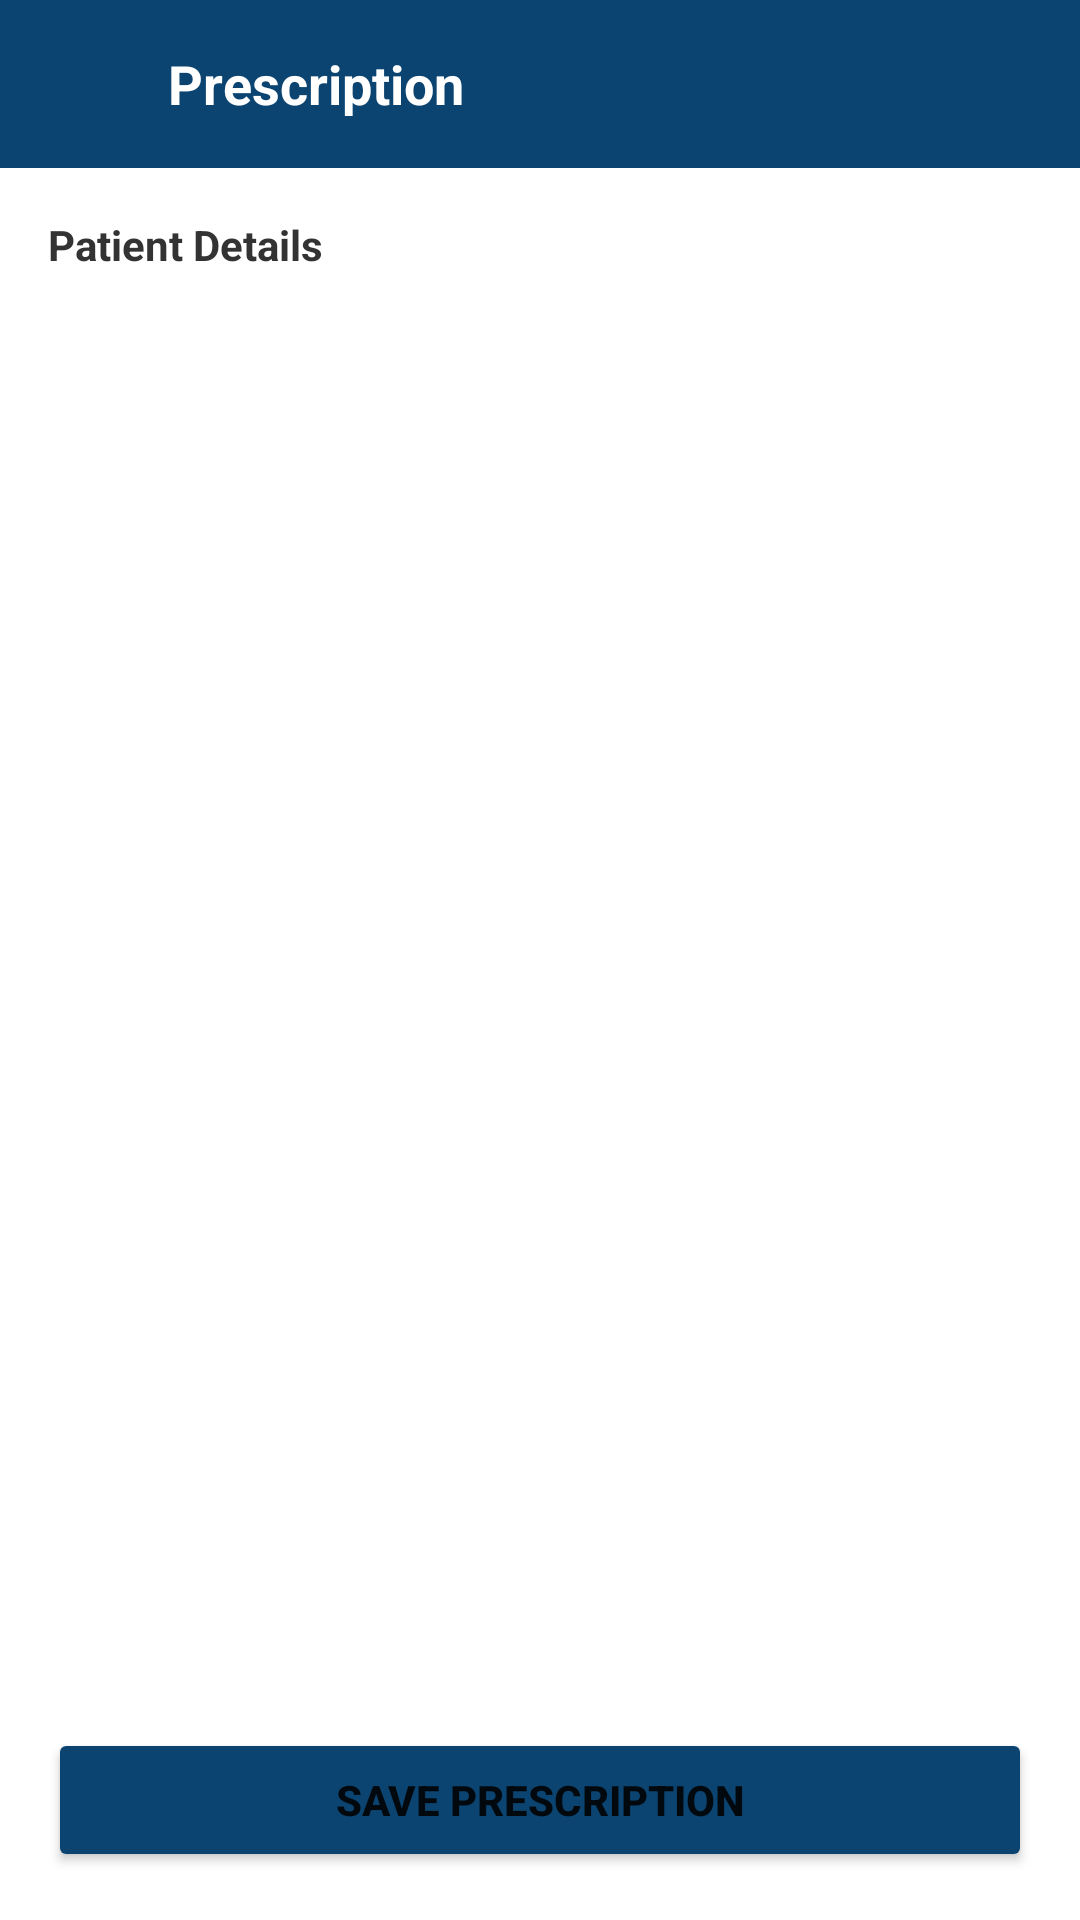

Android layout source for this screen:
<!-- AndroidManifest.xml: application theme Theme_ASHA_JYOTI_DOCTOR_APP -->
<!-- res/layout/activity_prescription.xml -->
<?xml version="1.0" encoding="utf-8"?>
<LinearLayout xmlns:android="http://schemas.android.com/apk/res/android"
    android:layout_width="match_parent"
    android:layout_height="match_parent"
    android:orientation="vertical">

    
    <LinearLayout
        android:layout_width="match_parent"
        android:layout_height="56dp"
        android:background="#0B4470"
        android:orientation="horizontal"
        android:paddingStart="12dp"
        android:paddingEnd="12dp"
        android:gravity="center_vertical">

        
        <ImageView
            android:id="@+id/headerLogo"
            android:layout_width="36dp"
            android:layout_height="36dp"
            android:src="@drawable/asha_jyoti_app_logo"
            android:contentDescription="app logo" />

        
        <View
            android:layout_width="8dp"
            android:layout_height="match_parent" />

        
        <TextView
            android:layout_width="wrap_content"
            android:layout_height="wrap_content"
            android:text="Prescription"
            android:textStyle="bold"
            android:textSize="18sp"
            android:textColor="#FFFFFF" />
    </LinearLayout>

    
    <ScrollView
        android:layout_width="match_parent"
        android:layout_height="0dp"
        android:layout_weight="1"
        android:padding="16dp">

        <LinearLayout
            android:layout_width="match_parent"
            android:layout_height="wrap_content"
            android:orientation="vertical">

            <TextView
                android:id="@+id/tvPagePatientName"
                android:layout_width="match_parent"
                android:layout_height="wrap_content"
                android:text="Patient Details"
                android:textStyle="bold"
                android:textSize="14sp"
                android:layout_marginBottom="12dp"
                android:textColor="#333333" />

            
            <LinearLayout
                android:id="@+id/llEditMode"
                android:layout_width="match_parent"
                android:layout_height="wrap_content"
                android:orientation="vertical"
                android:visibility="gone">

                <TextView
                    android:layout_width="wrap_content"
                    android:layout_height="wrap_content"
                    android:text="Medicine name"
                    android:textStyle="bold"
                    android:textSize="12sp" />
                <EditText
                    android:id="@+id/etMedicineName"
                    android:layout_width="match_parent"
                    android:layout_height="wrap_content"
                    android:hint="e.g. Paracetamol" />

                <TextView
                    android:layout_width="wrap_content"
                    android:layout_height="wrap_content"
                    android:layout_marginTop="12dp"
                    android:text="Dosage"
                    android:textStyle="bold"
                    android:textSize="12sp" />
                <EditText
                    android:id="@+id/etDosage"
                    android:layout_width="match_parent"
                    android:layout_height="wrap_content"
                    android:hint="e.g. 1 tab" />

                <TextView
                    android:layout_width="wrap_content"
                    android:layout_height="wrap_content"
                    android:layout_marginTop="12dp"
                    android:text="Frequency"
                    android:textStyle="bold"
                    android:textSize="12sp" />
                <EditText
                    android:id="@+id/etFrequency"
                    android:layout_width="match_parent"
                    android:layout_height="wrap_content"
                    android:hint="e.g. Twice a day" />

                <TextView
                    android:layout_width="wrap_content"
                    android:layout_height="wrap_content"
                    android:layout_marginTop="12dp"
                    android:text="Notes"
                    android:textStyle="bold"
                    android:textSize="12sp" />
                <EditText
                    android:id="@+id/etNotes"
                    android:layout_width="match_parent"
                    android:layout_height="120dp"
                    android:inputType="textMultiLine"
                    android:gravity="top"
                    android:hint="Optional instructions" />
            </LinearLayout>

            
            <LinearLayout
                android:id="@+id/llViewMode"
                android:layout_width="match_parent"
                android:layout_height="wrap_content"
                android:orientation="vertical"
                android:visibility="gone"
                android:background="#E8EEF5"
                android:padding="12dp">

                <TextView
                    android:layout_width="wrap_content"
                    android:layout_height="wrap_content"
                    android:text="Medicine name"
                    android:textStyle="bold"
                    android:textSize="12sp"
                    android:textColor="#0B4470" />
                <TextView
                    android:id="@+id/tvMedicineName"
                    android:layout_width="match_parent"
                    android:layout_height="wrap_content"
                    android:text="N/A"
                    android:textSize="14sp"
                    android:layout_marginBottom="12dp"
                    android:textColor="#333333" />

                <TextView
                    android:layout_width="wrap_content"
                    android:layout_height="wrap_content"
                    android:text="Dosage"
                    android:textStyle="bold"
                    android:textSize="12sp"
                    android:textColor="#0B4470" />
                <TextView
                    android:id="@+id/tvDosage"
                    android:layout_width="match_parent"
                    android:layout_height="wrap_content"
                    android:text="N/A"
                    android:textSize="14sp"
                    android:layout_marginBottom="12dp"
                    android:textColor="#333333" />

                <TextView
                    android:layout_width="wrap_content"
                    android:layout_height="wrap_content"
                    android:text="Notes"
                    android:textStyle="bold"
                    android:textSize="12sp"
                    android:textColor="#0B4470" />
                <TextView
                    android:id="@+id/tvNotes"
                    android:layout_width="match_parent"
                    android:layout_height="wrap_content"
                    android:text="N/A"
                    android:textSize="14sp"
                    android:textColor="#333333" />
            </LinearLayout>

        </LinearLayout>
    </ScrollView>

    
    <Button
        android:id="@+id/btnSavePrescription"
        android:layout_width="match_parent"
        android:layout_height="wrap_content"
        android:text="Save Prescription"
        android:layout_margin="16dp"
        android:textStyle="bold"
        android:textSize="14sp"
        android:backgroundTint="#0B4470" />
</LinearLayout>
<!-- resources referenced by this layout -->
<resources>
  <style name="Theme_ASHA_JYOTI_DOCTOR_APP" parent="Theme.MaterialComponents.Light.NoActionBar">
          
          <item name="colorPrimary">#0B4470</item>
          <item name="colorPrimaryVariant">#072440</item>
          <item name="colorOnPrimary">#FFFFFF</item>
  
          <item name="colorSecondary">#6D376D</item>
          <item name="colorOnSecondary">#FFFFFF</item>
  
          
          <item name="materialButtonStyle">@style/Widget.MaterialComponents.Button</item>
  
          
          <item name="android:forceDarkAllowed">false</item>
  
          
          <item name="android:statusBarColor">?attr/colorPrimaryVariant</item>
          <item name="android:navigationBarColor">?attr/colorPrimary</item>
      </style>
</resources>
